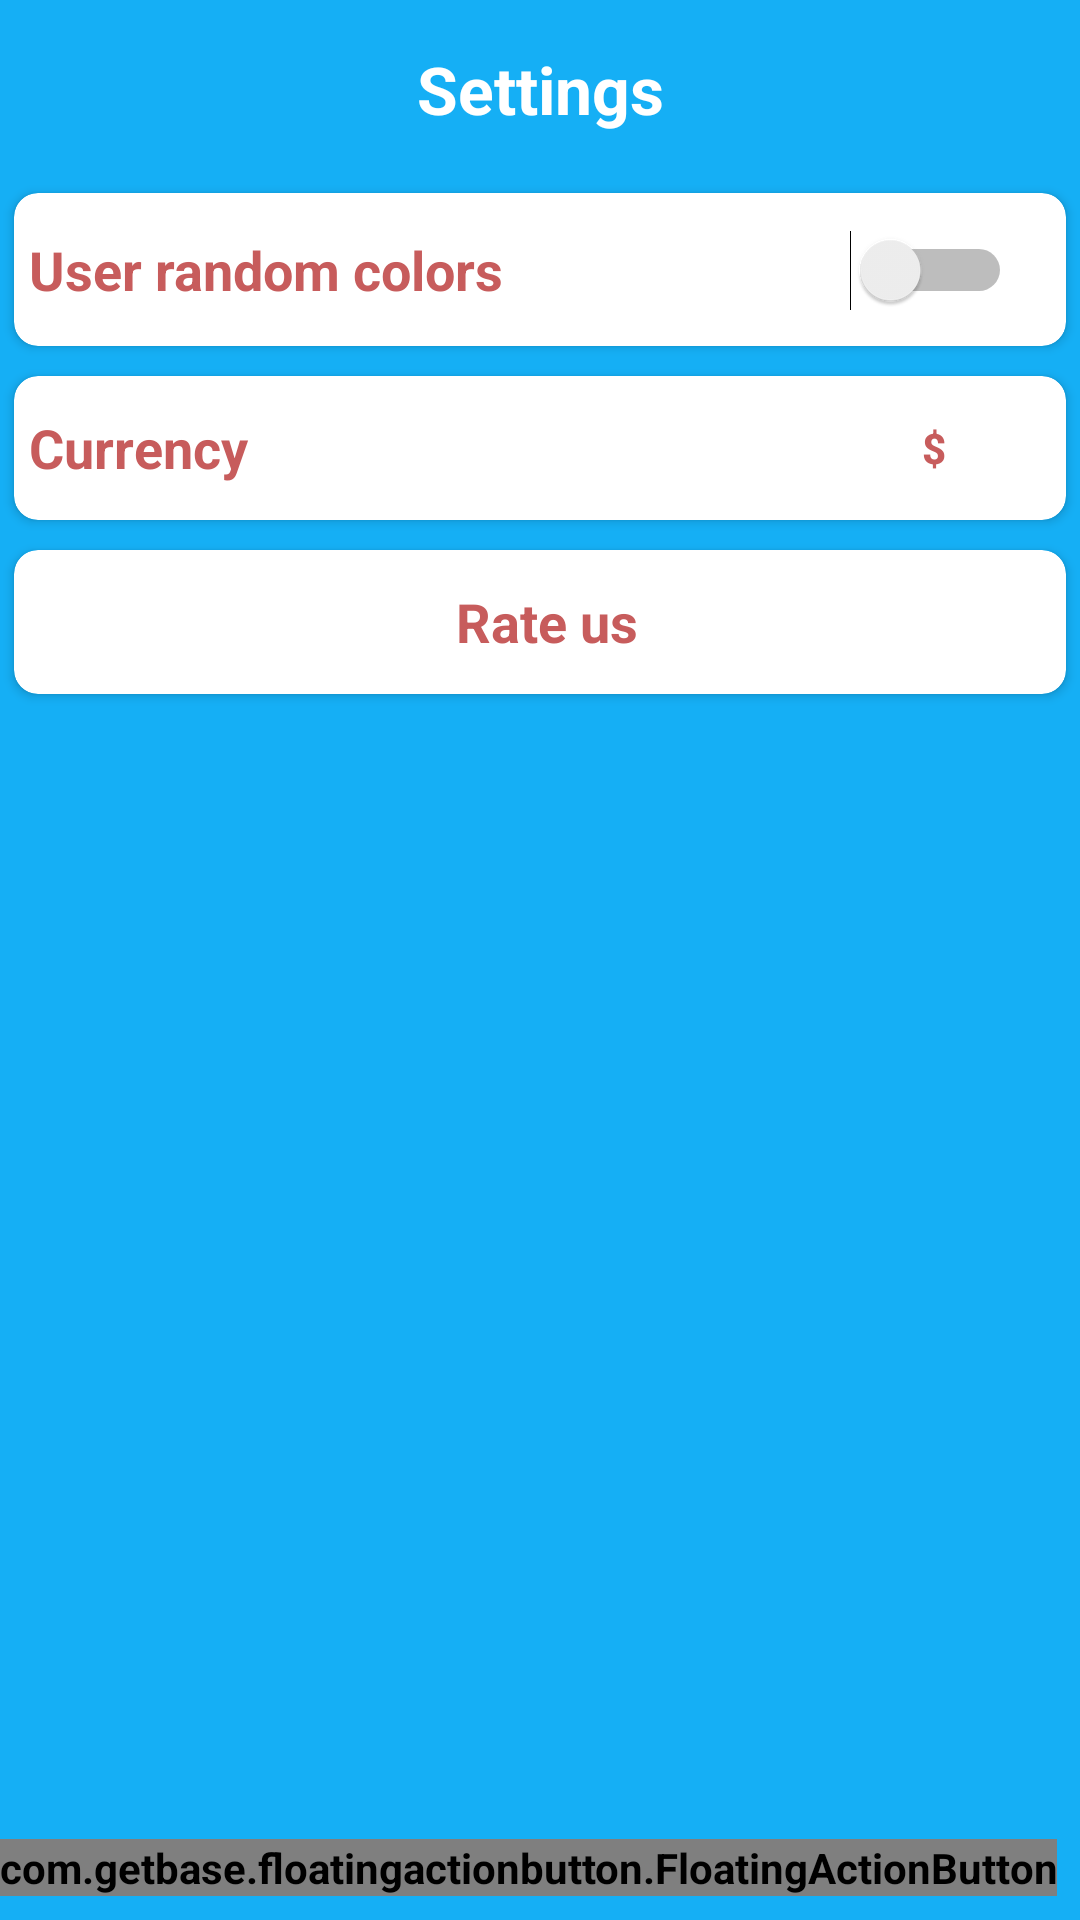

The Android layout XML behind this screen, and the referenced resources:
<!-- AndroidManifest.xml: application theme AppTheme -->
<!-- res/layout/activity_settings.xml -->
<RelativeLayout xmlns:android="http://schemas.android.com/apk/res/android"
    xmlns:tools="http://schemas.android.com/tools"
    xmlns:fab="http://schemas.android.com/apk/res-auto"
    android:layout_width="match_parent"
    android:layout_height="match_parent"

    android:paddingLeft="@dimen/activity_horizontal_margin"
    android:paddingRight="@dimen/activity_horizontal_margin"
    android:paddingTop="@dimen/activity_vertical_margin"
    android:paddingBottom="@dimen/activity_vertical_margin"
    tools:context="jk.com.splitbill.Settings">


    <com.getbase.floatingactionbutton.FloatingActionButton
        android:id="@+id/fabDown"
        android:layout_width="wrap_content"
        android:layout_height="wrap_content"
        android:layout_alignParentBottom="true"
        fab:fab_icon="@drawable/down"
        fab:fab_colorNormal="@color/white"
        fab:fab_colorPressed="@color/white_pressed"
        android:layout_marginBottom="8dp"

        android:clickable="false"
        android:longClickable="false" />

    <LinearLayout
        android:layout_width="match_parent"
        android:id="@+id/llGeneral"
        android:layout_height="match_parent"
        android:orientation="vertical">

        <TextView
            android:id="@+id/tvCallSettings"
            android:layout_width="match_parent"
            android:layout_height="wrap_content"
            android:layout_marginTop="15dp"
            android:layout_marginBottom="15dp"
            android:gravity="center"
            android:text="@string/settings_header"
            android:textAppearance="?android:attr/textAppearanceLarge"
            android:textColor="#ffffff"
            android:textStyle="bold"
            android:layout_above="@+id/card_view" />
        <android.support.v7.widget.CardView xmlns:card_view="http://schemas.android.com/apk/res-auto"
            xmlns:android="http://schemas.android.com/apk/res/android"
            android:id="@+id/card_view_Colors"
            android:layout_width="match_parent"
            android:layout_height="wrap_content"
            card_view:cardCornerRadius="8dp"
            android:layout_margin="5dp">

            <LinearLayout
                android:id="@+id/llFirstCardView_Colors"
                android:layout_width="match_parent"
                android:layout_height="match_parent"
                android:orientation="vertical">

                <TableRow
                    android:id="@+id/trSettingsAutoCall"
                    android:layout_width="fill_parent"
                    android:layout_height="match_parent"
                    android:layout_marginTop="12dp"
                    android:layout_marginLeft="5dp"
                    android:layout_marginBottom="12dp">

                    <TextView
                        android:id="@+id/tvSettingsAutoCall"
                        android:layout_width="match_parent"
                        android:layout_height="match_parent"
                        android:layout_weight="1"
                        android:gravity="start|center_vertical"
                        android:text="@string/random_colors"
                        android:textAppearance="?android:attr/textAppearanceMedium"
                        android:textColor="#c75c5c"
                        android:textStyle="bold" />

                    <Switch
                        android:layout_width="wrap_content"
                        android:layout_height="wrap_content"
                        android:id="@+id/switchColors"
                        android:layout_marginRight="18dp"
                        />


                </TableRow>

            </LinearLayout>
        </android.support.v7.widget.CardView>

        <android.support.v7.widget.CardView xmlns:card_view="http://schemas.android.com/apk/res-auto"
            xmlns:android="http://schemas.android.com/apk/res/android"
            android:id="@+id/card_view"
            android:layout_width="match_parent"
            android:layout_height="wrap_content"
            card_view:cardCornerRadius="8dp"
            android:layout_margin="5dp">

            <LinearLayout
                android:id="@+id/llFirstCardView1"
                android:layout_width="match_parent"
                android:layout_height="match_parent"
                android:orientation="vertical">


                <TableRow
                    android:id="@+id/trSettingsCurrency"
                    android:layout_width="fill_parent"
                    android:layout_height="wrap_content"

                    android:layout_marginLeft="5dp"
                    android:layout_marginRight="0dp">


                    <TextView
                        android:id="@+id/tvSettingsCurrency"
                        android:layout_width="match_parent"
                        android:layout_height="match_parent"
                        android:layout_weight="1"
                        android:gravity="start|center_vertical"
                        android:text="@string/currency"
                        android:textAppearance="?android:attr/textAppearanceMedium"
                        android:textColor="#c75c5c"
                        android:textStyle="bold" />

                    <ToggleButton
                        android:textColor="#c75c5c"
                        android:layout_width="wrap_content"
                        android:layout_height="wrap_content"
                        android:textOff="$"
                        android:textOn="€"
                        android:background="@null"
                        android:id="@+id/tbCurrency" />

                    


                </TableRow>


            </LinearLayout>


        </android.support.v7.widget.CardView>




        <android.support.v7.widget.CardView xmlns:card_view="http://schemas.android.com/apk/res-auto"
            xmlns:android="http://schemas.android.com/apk/res/android"
            android:id="@+id/card_viewPlayStore"
            android:layout_width="match_parent"
            android:layout_height="wrap_content"
            card_view:cardCornerRadius="8dp"
            android:layout_margin="5dp">

            <LinearLayout
                android:id="@+id/llFirstCardViewPlayStore"
                android:layout_width="match_parent"
                android:layout_height="match_parent"
                android:orientation="vertical">


                <TableRow
                    android:id="@+id/trSettingsPlayStore"
                    android:layout_width="fill_parent"
                    android:layout_height="wrap_content"

                    android:layout_marginLeft="5dp"
                    android:layout_marginRight="0dp">


                    <TextView
                        android:id="@+id/tvSettingsPlayStore"
                        android:layout_width="match_parent"
                        android:layout_height="match_parent"

                        android:gravity="center"
                        android:text="@string/rate_us"
                        android:textAppearance="?android:attr/textAppearanceMedium"
                        android:textColor="#c75c5c"
                        android:textStyle="bold" />

                    <ToggleButton
                        android:textColor="#c75c5c"
                        android:visibility="invisible"
                        android:layout_width="wrap_content"
                        android:layout_height="wrap_content"
                        android:textOff="$"
                        android:textOn="€"
                        android:background="@null"
                        android:id="@+id/tbGONE" />


                </TableRow>


            </LinearLayout>


        </android.support.v7.widget.CardView>
    </LinearLayout>

</RelativeLayout>
<!-- resources referenced by this layout -->
<resources>
  <color name="white">#fafafa</color>
  <color name="white_pressed">#f1f1f1</color>
  <!-- drawable down: png bitmap (drawable-mdpi, 1551 bytes) -->
  <string name="currency"> Currency</string>
  <string name="random_colors">User random colors</string>
  <string name="rate_us">Rate us</string>
  <string name="settings_header">Settings</string>
  <style name="AppTheme" parent="Theme.AppCompat.Light.DarkActionBar">
  
  
          <item name="android:windowBackground">@color/blue_background</item>
  
          <item name="android:textStyle">bold</item>
  
  
      </style>
  <color name="blue_background">#15aff5</color>
</resources>
